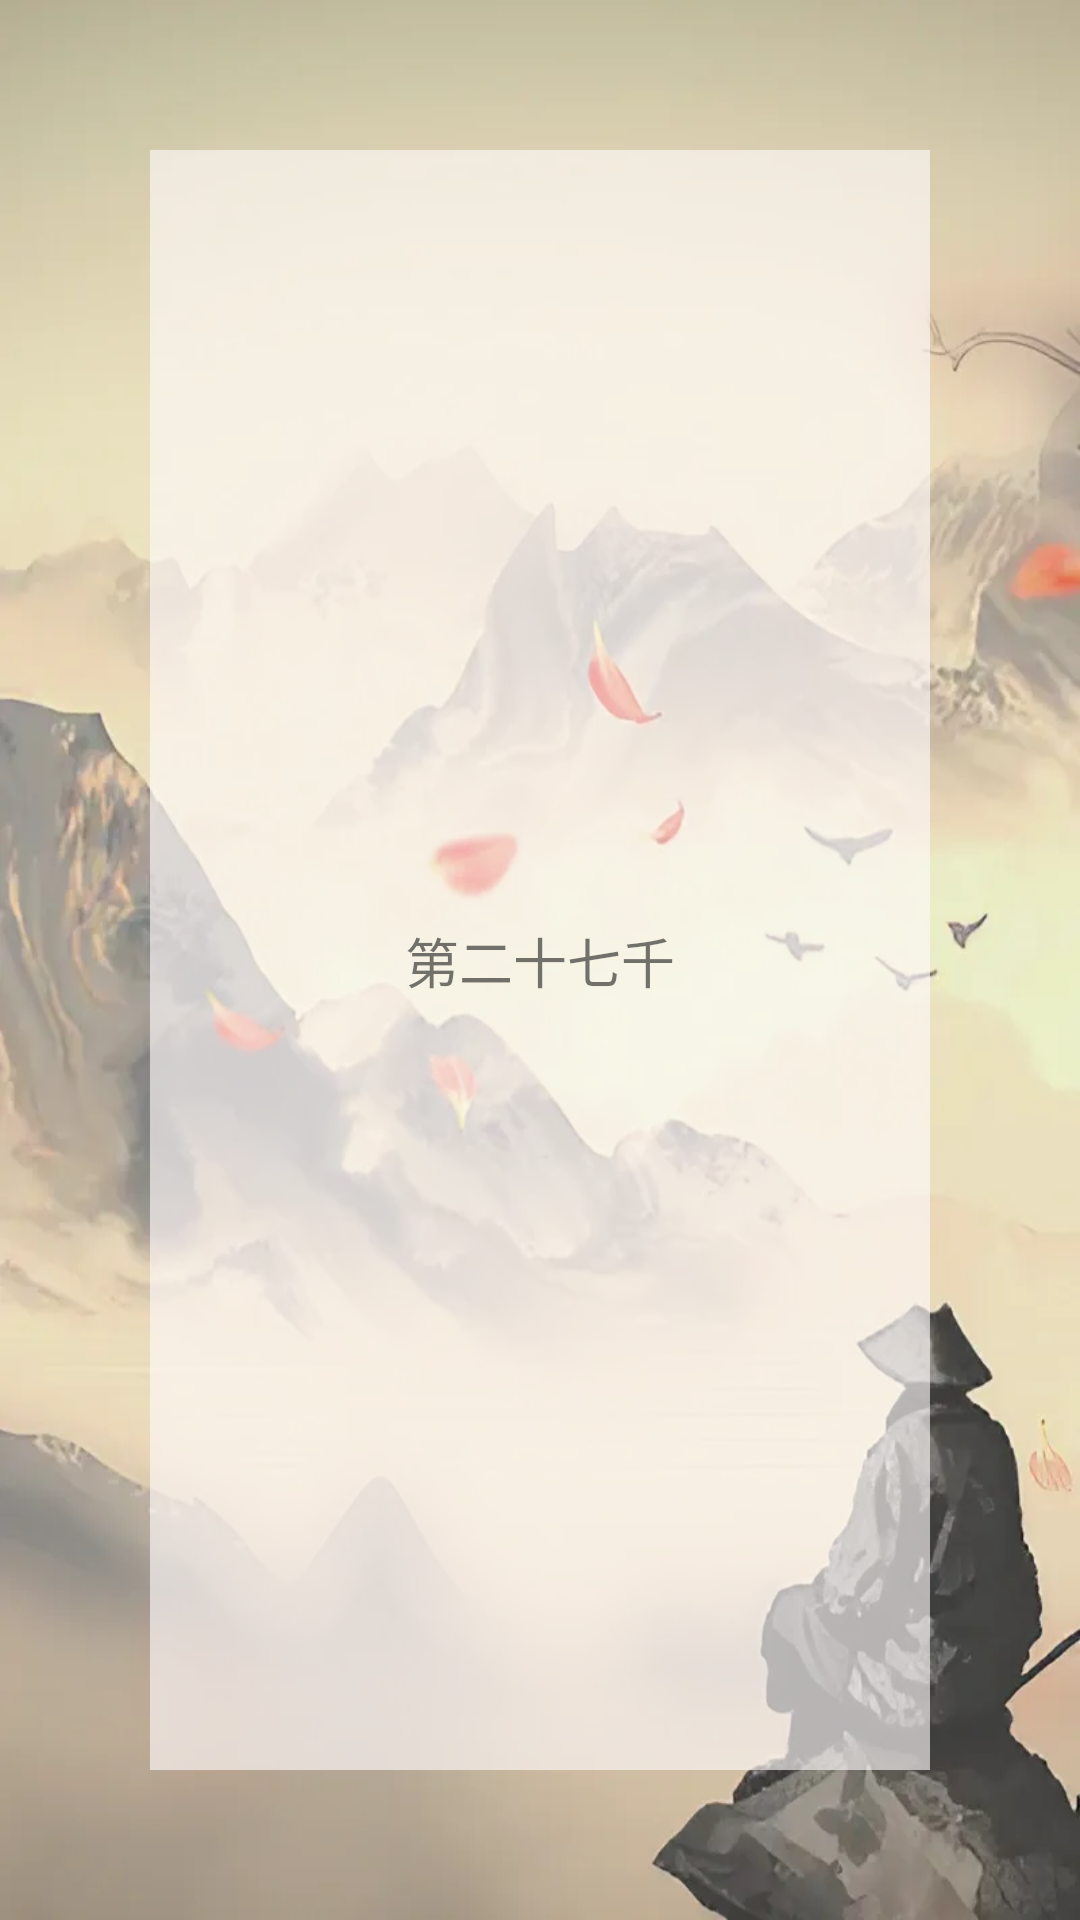

The Android layout XML behind this screen, and the referenced resources:
<!-- AndroidManifest.xml: application theme Theme.Valhalla -->
<!-- res/layout/activity_step_content.xml -->
<?xml version="1.0" encoding="utf-8"?>
<androidx.constraintlayout.widget.ConstraintLayout xmlns:android="http://schemas.android.com/apk/res/android"
    xmlns:app="http://schemas.android.com/apk/res-auto"
    xmlns:tools="http://schemas.android.com/tools"
    android:layout_width="match_parent"
    android:layout_height="match_parent"
    android:background="@drawable/step_background"
    tools:context=".ui.stepcontent.StepContentActivity">
    <ImageView
        android:id="@+id/step_img"
        android:layout_width="wrap_content"
        android:layout_height="wrap_content"
        android:layout_margin="50dp"
        app:layout_constraintTop_toTopOf="parent"
        app:layout_constraintBottom_toBottomOf="parent"
        app:layout_constraintStart_toStartOf="parent"
        app:layout_constraintEnd_toEndOf="parent"/>

    <androidx.constraintlayout.widget.ConstraintLayout
        android:id="@+id/block_step_content"
        android:layout_width="match_parent"
        android:layout_height="match_parent"
        android:layout_margin="50dp"
        android:background="#a0fffafa">

        <androidx.core.widget.NestedScrollView
            android:layout_width="match_parent"
            android:layout_height="match_parent"
            android:fillViewport="true">

            <androidx.constraintlayout.widget.ConstraintLayout
                android:id="@+id/linearLayout"
                android:layout_width="match_parent"
                android:layout_height="0dp">
                <TextView
                    android:id="@+id/text_stepcontent"
                    android:layout_width="wrap_content"
                    android:layout_height="wrap_content"
                    android:text="第二十七千"
                    android:textSize="18dp"
                    app:layout_constraintStart_toStartOf="parent"
                    app:layout_constraintEnd_toEndOf="parent"
                    app:layout_constraintTop_toTopOf="parent"
                    app:layout_constraintBottom_toBottomOf="parent"/>
            </androidx.constraintlayout.widget.ConstraintLayout>
        </androidx.core.widget.NestedScrollView>

    </androidx.constraintlayout.widget.ConstraintLayout>


</androidx.constraintlayout.widget.ConstraintLayout>
<!-- resources referenced by this layout -->
<resources>
  <!-- drawable step_background: webp bitmap (drawable, 25368 bytes) -->
  <style name="Theme.Valhalla" parent="Theme.MaterialComponents.DayNight.DarkActionBar">
          
          <item name="colorPrimary">@color/purple_500</item>
          <item name="colorPrimaryVariant">@color/purple_700</item>
          <item name="colorOnPrimary">@color/white</item>
          
          <item name="colorSecondary">@color/teal_200</item>
          <item name="colorSecondaryVariant">@color/teal_700</item>
          <item name="colorOnSecondary">@color/black</item>
          
          <item name="android:statusBarColor" tools:targetApi="l">?attr/colorPrimaryVariant</item>
          
      </style>
  <color name="purple_500">#FF6200EE</color>
  <color name="purple_700">#FF3700B3</color>
  <color name="white">#FFFFFFFF</color>
  <color name="teal_200">#FF03DAC5</color>
  <color name="teal_700">#FF018786</color>
  <color name="black">#FF000000</color>
</resources>
